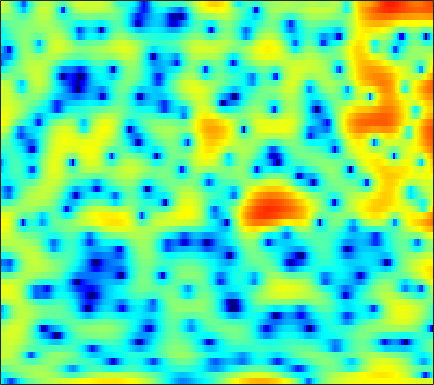

Values plotted in this chart, from the file beside it:
-5.7711, -7.3277, -9.8234, -12.787, -14.809, -15.125, -12.586, -10.484, -8.0528, -6.153, -4.6241, -3.6949, -2.6599, -1.7637, -1.2186, -0.60675, -0.076086, 0.28231, 0.72058, 1.1294, 1.5086, 1.7626, 2.1015, 2.4174
-7.09, -6.252, -5.305, -4.494, -3.941, -3.242, -2.575, -2.089, -1.456, -0.8557, -0.2884, 0.1058, 0.5837, 0.9967, 1.264, 1.559, 1.787, 1.913, 2.018, 2.051, 2.013, 1.935, 1.761, 1.506
-2.488, -2.036, -1.484, -0.9929, -0.6676, -0.2925, 0.03442, 0.2481, 0.494, 0.6987, 0.8713, 0.9814, 1.111, 1.22, 1.288, 1.362, 1.412, 1.425, 1.406, 1.33, 1.184, 1.022, 0.7184, 0.3008
1.376, 1.532, 1.657, 1.682, 1.625, 1.448, 1.151, 0.848, 0.3413, -0.2779, -0.9757, -1.513, -2.171, -2.636, -2.788, -2.673, -2.264, -1.837, -1.216, -0.6251, -0.1279, 0.1673, 0.4523, 0.5972
3.112, 3.244, 3.295, 3.188, 2.992, 2.567, 1.929, 1.292, 0.1896, -1.271, -3.201, -5.072, -8.385, -12.73, -14.7, -11.62, -7.907, -5.845, -3.82, -2.358, -1.295, -0.6902, -0.08607, 0.3272
2.671, 2.93, 3.139, 3.191, 3.127, 2.904, 2.533, 2.162, 1.554, 0.8434, 0.06824, -0.5248, -1.278, -1.911, -2.263, -2.561, -2.68, -2.688, -2.648, -2.587, -2.53, -2.497, -2.472, -2.458
2.789, 3.124, 3.442, 3.619, 3.662, 3.597, 3.405, 3.18, 2.778, 2.271, 1.676, 1.177, 0.4582, -0.311, -0.9135, -1.741, -2.591, -3.233, -4.099, -4.97, -5.851, -6.514, -7.383, -8.18
2.911, 3.294, 3.696, 3.972, 4.092, 4.135, 4.035, 3.862, 3.498, 2.974, 2.284, 1.654, 0.6582, -0.5319, -1.559, -3.112, -4.861, -6.262, -8.185, -9.98, -11.49, -12.44, -13.74, -15.59
1.906, 2.426, 3.023, 3.5, 3.775, 4.018, 4.107, 4.069, 3.861, 3.457, 2.835, 2.217, 1.161, -0.2008, -1.461, -3.54, -6.241, -8.87, -13.74, -21.48, -21.68, -17.21, -13.84, -12
-1.339, -0.6556, 0.2436, 1.105, 1.691, 2.359, 2.864, 3.123, 3.301, 3.277, 3.04, 2.724, 2.118, 1.319, 0.6029, -0.484, -1.675, -2.575, -3.666, -4.488, -4.938, -5.028, -4.908, -4.616
-8.919, -7.894, -5.682, -3.384, -1.885, -0.2579, 0.9684, 1.653, 2.281, 2.638, 2.757, 2.709, 2.49, 2.131, 1.792, 1.281, 0.7462, 0.3525, -0.1383, -0.5558, -0.8754, -1.048, -1.199, -1.292
-10.61, -9.413, -6.265, -3.414, -1.731, -0.005414, 1.228, 1.886, 2.451, 2.716, 2.739, 2.625, 2.338, 1.934, 1.579, 1.084, 0.5957, 0.2535, -0.1474, -0.4655, -0.7086, -0.8364, -0.9513, -1.034
0.8737, 1.104, 1.573, 2.131, 2.535, 2.981, 3.254, 3.319, 3.205, 2.851, 2.259, 1.673, 0.7424, -0.3054, -1.113, -2.13, -2.992, -3.488, -3.949, -4.194, -4.26, -4.219, -4.018, -3.702
4.408, 4.523, 4.633, 4.676, 4.658, 4.516, 4.199, 3.817, 3.095, 2.07, 0.6742, -0.6636, -2.907, -5.747, -8.288, -11.78, -13.65, -13.48, -12.87, -12.85, -13.24, -13.29, -12.29, -10.32
4.822, 4.907, 4.95, 4.903, 4.8, 4.548, 4.144, 3.712, 2.928, 1.859, 0.4376, -0.9149, -3.187, -6.083, -8.652, -12.01, -13.6, -13.46, -13.34, -14.24, -16.33, -18.08, -16.83, -13.02
3.045, 3.109, 3.179, 3.228, 3.24, 3.215, 3.131, 3.012, 2.729, 2.295, 1.695, 1.135, 0.2504, -0.7318, -1.478, -2.417, -3.223, -3.724, -4.28, -4.74, -5.072, -5.177, -5.116, -4.867
-1.69, -1.703, -1.667, -1.51, -1.278, -0.7995, -0.2068, 0.2685, 0.8764, 1.373, 1.715, 1.868, 1.942, 1.88, 1.766, 1.55, 1.29, 1.076, 0.7927, 0.5118, 0.2262, 0.02831, -0.2311, -0.5032
-9.45, -9.655, -10.38, -11.39, -11.54, -9.792, -6.922, -4.889, -2.618, -0.8558, 0.4574, 1.205, 1.936, 2.418, 2.64, 2.795, 2.813, 2.752, 2.591, 2.361, 2.083, 1.84, 1.48, 1.085
-13.19, -12.44, -12.75, -14.18, -14.86, -12.46, -8.53, -5.952, -3.233, -1.2, 0.3266, 1.196, 2.057, 2.638, 2.917, 3.107, 3.118, 3.027, 2.794, 2.458, 2.054, 1.714, 1.248, 0.7755
-6.027, -5.625, -5.113, -4.554, -4.042, -3.144, -2.065, -1.2, -0.06179, 0.9464, 1.782, 2.283, 2.773, 3.057, 3.145, 3.09, 2.847, 2.551, 2.012, 1.317, 0.4939, -0.1686, -1.046, -1.824
-0.4428, -0.2561, 0.0305, 0.3539, 0.6216, 0.9882, 1.39, 1.69, 2.059, 2.386, 2.635, 2.758, 2.822, 2.752, 2.597, 2.248, 1.711, 1.165, 0.2217, -1.023, -2.631, -4.125, -6.584, -9.409
2.277, 2.365, 2.447, 2.486, 2.493, 2.465, 2.406, 2.349, 2.247, 2.132, 1.994, 1.866, 1.657, 1.385, 1.121, 0.6691, 0.06869, -0.5019, -1.458, -2.675, -4.262, -5.755, -8.271, -11.28
3.878, 3.86, 3.724, 3.46, 3.179, 2.721, 2.159, 1.703, 1.095, 0.5272, 0.06783, -0.1895, -0.4509, -0.665, -0.8293, -1.117, -1.499, -1.849, -2.402, -3.007, -3.656, -4.137, -4.729, -5.149
5.314, 5.204, 4.873, 4.312, 3.718, 2.672, 1.317, 0.08827, -1.745, -3.513, -4.589, -4.669, -4.14, -3.511, -3.203, -3.087, -3.272, -3.541, -3.926, -4.202, -4.18, -3.994, -3.584, -3.122
6.074, 6.003, 5.684, 5.074, 4.385, 3.077, 1.233, -0.6824, -4.342, -10.47, -19.34, -12.51, -7.276, -4.958, -4.229, -4.224, -5.221, -6.66, -9.359, -11.5, -9.758, -7.448, -4.911, -3.132
4.483, 4.634, 4.629, 4.375, 4.03, 3.338, 2.411, 1.573, 0.36, -0.7552, -1.458, -1.617, -1.533, -1.45, -1.579, -2.174, -3.405, -4.78, -7.027, -8.594, -7.493, -5.821, -3.876, -2.608
0.6237, 0.9924, 1.314, 1.494, 1.561, 1.601, 1.55, 1.509, 1.426, 1.358, 1.32, 1.294, 1.265, 1.19, 1.069, 0.7861, 0.3946, 0.06143, -0.3696, -0.6555, -0.7721, -0.7916, -0.7984, -1.004
-3.965, -3.786, -3.635, -3.385, -3.07, -2.442, -1.649, -1.035, -0.2467, 0.4522, 1.035, 1.397, 1.78, 2.051, 2.184, 2.28, 2.292, 2.252, 2.143, 1.998, 1.776, 1.561, 1.159, 0.6057
-8.274, -9.327, -11.31, -13.06, -12.61, -9.84, -6.798, -4.944, -2.961, -1.437, -0.2676, 0.4387, 1.189, 1.765, 2.109, 2.476, 2.742, 2.882, 2.995, 3.006, 2.912, 2.772, 2.445, 1.972
-8.971, -10.28, -12.68, -14.92, -14.58, -11.38, -8.15, -6.212, -4.193, -2.671, -1.51, -0.814, -0.05194, 0.5741, 0.9891, 1.492, 1.945, 2.26, 2.628, 2.907, 3.091, 3.141, 3.08, 2.846
-6.5, -6.758, -6.977, -6.918, -6.622, -5.984, -5.098, -4.443, -3.632, -3.009, -2.541, -2.306, -2.064, -1.806, -1.538, -1.022, -0.3106, 0.3059, 1.144, 1.934, 2.584, 2.949, 3.278, 3.396
-5.756, -5.521, -5.074, -4.588, -4.202, -3.714, -3.357, -3.163, -3.107, -3.296, -3.824, -4.455, -5.639, -7.002, -7.706, -7.252, -5.254, -3.485, -1.303, 0.4837, 1.876, 2.688, 3.465, 3.945
-8.896, -7.522, -5.844, -4.533, -3.801, -3.067, -2.698, -2.612, -2.815, -3.365, -4.407, -5.559, -7.852, -11.53, -15.53, -15.33, -9.224, -5.916, -2.631, -0.2287, 1.573, 2.644, 3.68, 4.356
-12.19, -9.294, -6.625, -4.845, -3.93, -3.163, -2.776, -2.739, -2.951, -3.46, -4.186, -4.813, -5.67, -6.309, -6.488, -6.05, -4.837, -3.614, -1.842, -0.09524, 1.444, 2.427, 3.492, 4.234
-6.785, -5.893, -4.815, -3.961, -3.508, -3.22, -3.208, -3.399, -3.87, -4.587, -5.475, -6.229, -7.185, -7.91, -8.05, -7.532, -6.251, -4.947, -3.045, -1.204, 0.4918, 1.579, 2.799, 3.721
-3.914, -3.499, -3.167, -3.058, -3.152, -3.442, -4.009, -4.557, -5.494, -6.647, -8.106, -9.527, -12.08, -16.04, -20.48, -19.6, -12.9, -9.338, -5.821, -3.123, -0.9651, 0.3851, 1.859, 3.021
-1.659, -1.641, -1.853, -2.378, -2.972, -3.995, -5.255, -6.295, -7.705, -9, -10.12, -10.91, -12.08, -13.24, -13.66, -12.81, -10.54, -8.472, -5.881, -3.584, -1.615, -0.3436, 1.141, 2.367
1.122, 0.7921, 0.07233, -1.027, -2.137, -4.12, -6.755, -9.233, -13.02, -15.31, -14.23, -12.74, -11.17, -10.09, -9.395, -8.393, -7.251, -6.287, -4.842, -3.326, -1.811, -0.6963, 0.6553, 1.853
4.029, 3.614, 2.774, 1.564, 0.3837, -1.672, -4.372, -6.927, -10.82, -13.18, -11.8, -10.32, -8.874, -8.08, -7.807, -7.689, -7.533, -7.218, -6.348, -4.949, -3.336, -2.096, -0.5849, 0.7358
5.566, 5.309, 4.753, 3.943, 3.187, 1.965, 0.6022, -0.4725, -1.817, -2.92, -3.76, -4.283, -5.064, -6.116, -7.272, -9.619, -13.41, -17.26, -16.58, -11.02, -7.246, -5.327, -3.386, -1.983
5.254, 5.251, 5.076, 4.714, 4.313, 3.66, 2.886, 2.24, 1.353, 0.4316, -0.5366, -1.298, -2.455, -3.859, -5.1, -7.072, -9.292, -10.54, -10.72, -9.402, -7.873, -6.964, -6.173, -5.816
4.202, 4.438, 4.552, 4.463, 4.274, 3.902, 3.397, 2.966, 2.322, 1.617, 0.8723, 0.2746, -0.561, -1.467, -2.176, -3.143, -4.038, -4.639, -5.299, -5.831, -6.43, -7.001, -8.181, -9.99
3.43, 3.766, 3.974, 3.948, 3.816, 3.486, 3.045, 2.669, 2.132, 1.607, 1.114, 0.761, 0.3202, -0.1094, -0.4597, -0.9514, -1.497, -1.97, -2.678, -3.533, -4.614, -5.655, -7.413, -9.695
3.426, 3.664, 3.751, 3.583, 3.298, 2.722, 1.986, 1.367, 0.5851, 0.00668, -0.2604, -0.2402, -0.04513, 0.2122, 0.3655, 0.4517, 0.3436, 0.1361, -0.3242, -1.026, -1.935, -2.788, -4.053, -5.453
3.734, 3.822, 3.717, 3.317, 2.77, 1.707, 0.1439, -1.409, -3.974, -6.367, -6.205, -4.494, -2.088, -0.266, 0.7261, 1.593, 2.033, 2.125, 1.95, 1.473, 0.7258, 0.02411, -1.117, -2.442
2.627, 2.706, 2.622, 2.275, 1.812, 0.8365, -0.6789, -2.308, -5.307, -8.736, -8.174, -5.373, -2.109, 0.1807, 1.383, 2.465, 3.078, 3.258, 3.176, 2.77, 2.019, 1.262, -0.04861, -1.681
-0.8415, -0.5666, -0.2574, -0.06317, 0.004663, -0.08377, -0.3323, -0.5789, -0.8713, -0.9265, -0.5634, -0.02553, 0.8778, 1.802, 2.401, 3.006, 3.347, 3.418, 3.264, 2.805, 2.029, 1.207, -0.2091, -2.081
-6.642, -5.721, -4.491, -3.394, -2.708, -1.901, -1.202, -0.7105, -0.1047, 0.4922, 1.091, 1.531, 2.101, 2.601, 2.913, 3.216, 3.353, 3.347, 3.167, 2.764, 2.139, 1.487, 0.3582, -1.105
-13.91, -11.32, -9.018, -7.302, -6.216, -4.757, -3.342, -2.313, -1.074, -0.003296, 0.885, 1.432, 2.003, 2.404, 2.602, 2.759, 2.804, 2.787, 2.7, 2.531, 2.273, 1.989, 1.466, 0.7823
-12.1, -12.11, -12.38, -12.57, -11.84, -9.47, -6.606, -4.65, -2.509, -0.8871, 0.2685, 0.8787, 1.364, 1.541, 1.501, 1.292, 1.045, 0.9145, 0.9352, 1.197, 1.563, 1.852, 2.134, 2.248
-9.106, -10.47, -13.37, -18.51, -19.79, -12.65, -7.616, -5.018, -2.508, -0.7845, 0.2999, 0.7428, 0.8662, 0.4402, -0.2543, -1.72, -3.686, -5.028, -5.108, -3.12, -0.8458, 0.5583, 1.983, 2.936
-6.357, -6.609, -6.833, -6.734, -6.268, -5.113, -3.595, -2.482, -1.147, -0.1325, 0.5036, 0.6874, 0.5296, -0.1799, -1.144, -3.2, -6.512, -9.855, -10.44, -5.733, -2.127, -0.2327, 1.552, 2.741
-6.343, -5.644, -4.805, -4.018, -3.425, -2.619, -1.813, -1.234, -0.5489, -0.01721, 0.3278, 0.4495, 0.406, 0.1329, -0.2101, -0.7959, -1.34, -1.562, -1.44, -0.8218, 0.07459, 0.7732, 1.579, 2.174
-6.612, -5.357, -4.077, -3.095, -2.491, -1.813, -1.257, -0.888, -0.4827, -0.154, 0.09347, 0.2416, 0.3746, 0.4551, 0.4852, 0.5196, 0.5703, 0.6497, 0.8145, 1.036, 1.293, 1.462, 1.637, 1.698
-4.086, -3.275, -2.42, -1.789, -1.441, -1.123, -0.9203, -0.824, -0.7255, -0.6176, -0.4642, -0.3127, -0.04473, 0.2741, 0.5363, 0.8957, 1.225, 1.438, 1.677, 1.844, 1.905, 1.87, 1.7, 1.385
-0.3503, -0.1211, 0.0528, 0.06166, -0.05247, -0.3502, -0.7852, -1.19, -1.732, -2.166, -2.305, -2.159, -1.614, -0.8096, -0.1404, 0.7156, 1.464, 1.918, 2.36, 2.603, 2.624, 2.497, 2.093, 1.418
2.709, 2.554, 2.176, 1.573, 0.966, -0.06419, -1.408, -2.633, -4.679, -7.16, -9.218, -8.973, -6.462, -3.652, -1.894, -0.04117, 1.346, 2.131, 2.855, 3.248, 3.344, 3.213, 2.758, 1.918
3.691, 3.247, 2.413, 1.313, 0.3175, -1.22, -3.021, -4.57, -7.073, -10.34, -13.87, -13.49, -9.154, -5.397, -3.248, -1.103, 0.4418, 1.279, 2.056, 2.507, 2.686, 2.648, 2.419, 1.956
